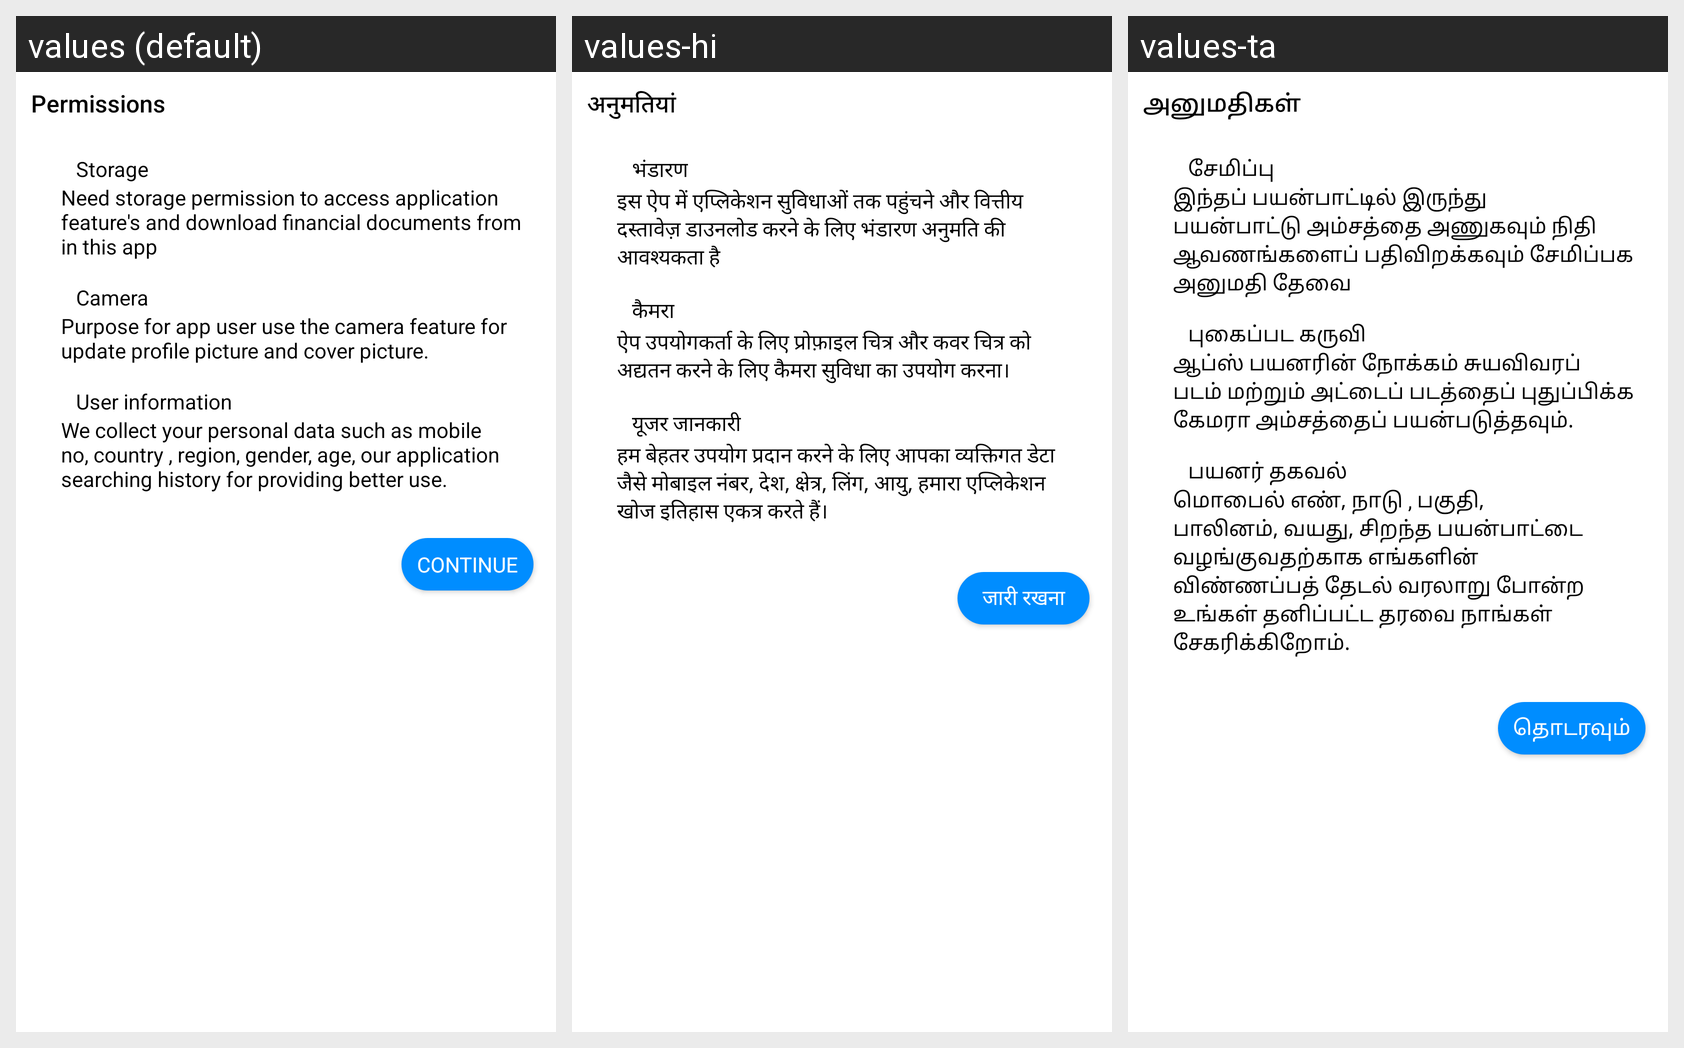

Here is an Android app screen in its default locale and in the app's own translations. Write out the translated-string differences for the strings that appear on this screen.
Android screen res/layout/model_permission.xml rendered under 3 locales, left to right: values (default), values-hi, values-ta. Device: Nexus 5 (rendered at 1080×1920; each locale shown at half size, 540×960, under a caption strip naming it); theme Theme.CredseMerchant.
Strings drawn on this screen, with the default value and each locale's value (text and hints the layout hard-codes, and strings that could not be matched under every locale, appear in the picture but are not listed):

permissions
  values: Permissions
  values-hi: अनुमतियां
  values-ta: அனுமதிகள்

storage
  values: Storage
  values-hi: भंडारण
  values-ta: சேமிப்பு

get_start_storage_permission
  values: Need storage permission to access application feature's and download financial documents from in this app
  values-hi: इस ऐप में एप्लिकेशन सुविधाओं तक पहुंचने और वित्तीय दस्तावेज़ डाउनलोड करने के लिए भंडारण अनुमति की आवश्यकता है
  values-ta: இந்தப் பயன்பாட்டில் இருந்து பயன்பாட்டு அம்சத்தை அணுகவும் நிதி ஆவணங்களைப் பதிவிறக்கவும் சேமிப்பக அனுமதி தேவை

camera
  values: Camera
  values-hi: कैमरा
  values-ta: புகைப்பட கருவி

get_start_camera_permission
  values: Purpose for app user use the camera feature for update profile picture and cover picture.
  values-hi: ऐप उपयोगकर्ता के लिए प्रोफ़ाइल चित्र और कवर चित्र को अद्यतन करने के लिए कैमरा सुविधा का उपयोग करना।
  values-ta: ஆப்ஸ் பயனரின் நோக்கம் சுயவிவரப் படம் மற்றும் அட்டைப் படத்தைப் புதுப்பிக்க கேமரா அம்சத்தைப் பயன்படுத்தவும்.

user_information
  values: User information
  values-hi: यूजर जानकारी
  values-ta: பயனர் தகவல்

get_start_user_info_permission
  values: We collect your personal data such as mobile no, country , region, gender, age, our application searching history for providing better use.
  values-hi: हम बेहतर उपयोग प्रदान करने के लिए आपका व्यक्तिगत डेटा जैसे मोबाइल नंबर, देश, क्षेत्र, लिंग, आयु, हमारा एप्लिकेशन खोज इतिहास एकत्र करते हैं।
  values-ta: மொபைல் எண், நாடு , பகுதி, பாலினம், வயது, சிறந்த பயன்பாட்டை வழங்குவதற்காக எங்களின் விண்ணப்பத் தேடல் வரலாறு போன்ற உங்கள் தனிப்பட்ட தரவை நாங்கள் சேகரிக்கிறோம்.

continue_
  values: Continue
  values-hi: जारी रखना
  values-ta: தொடரவும்
